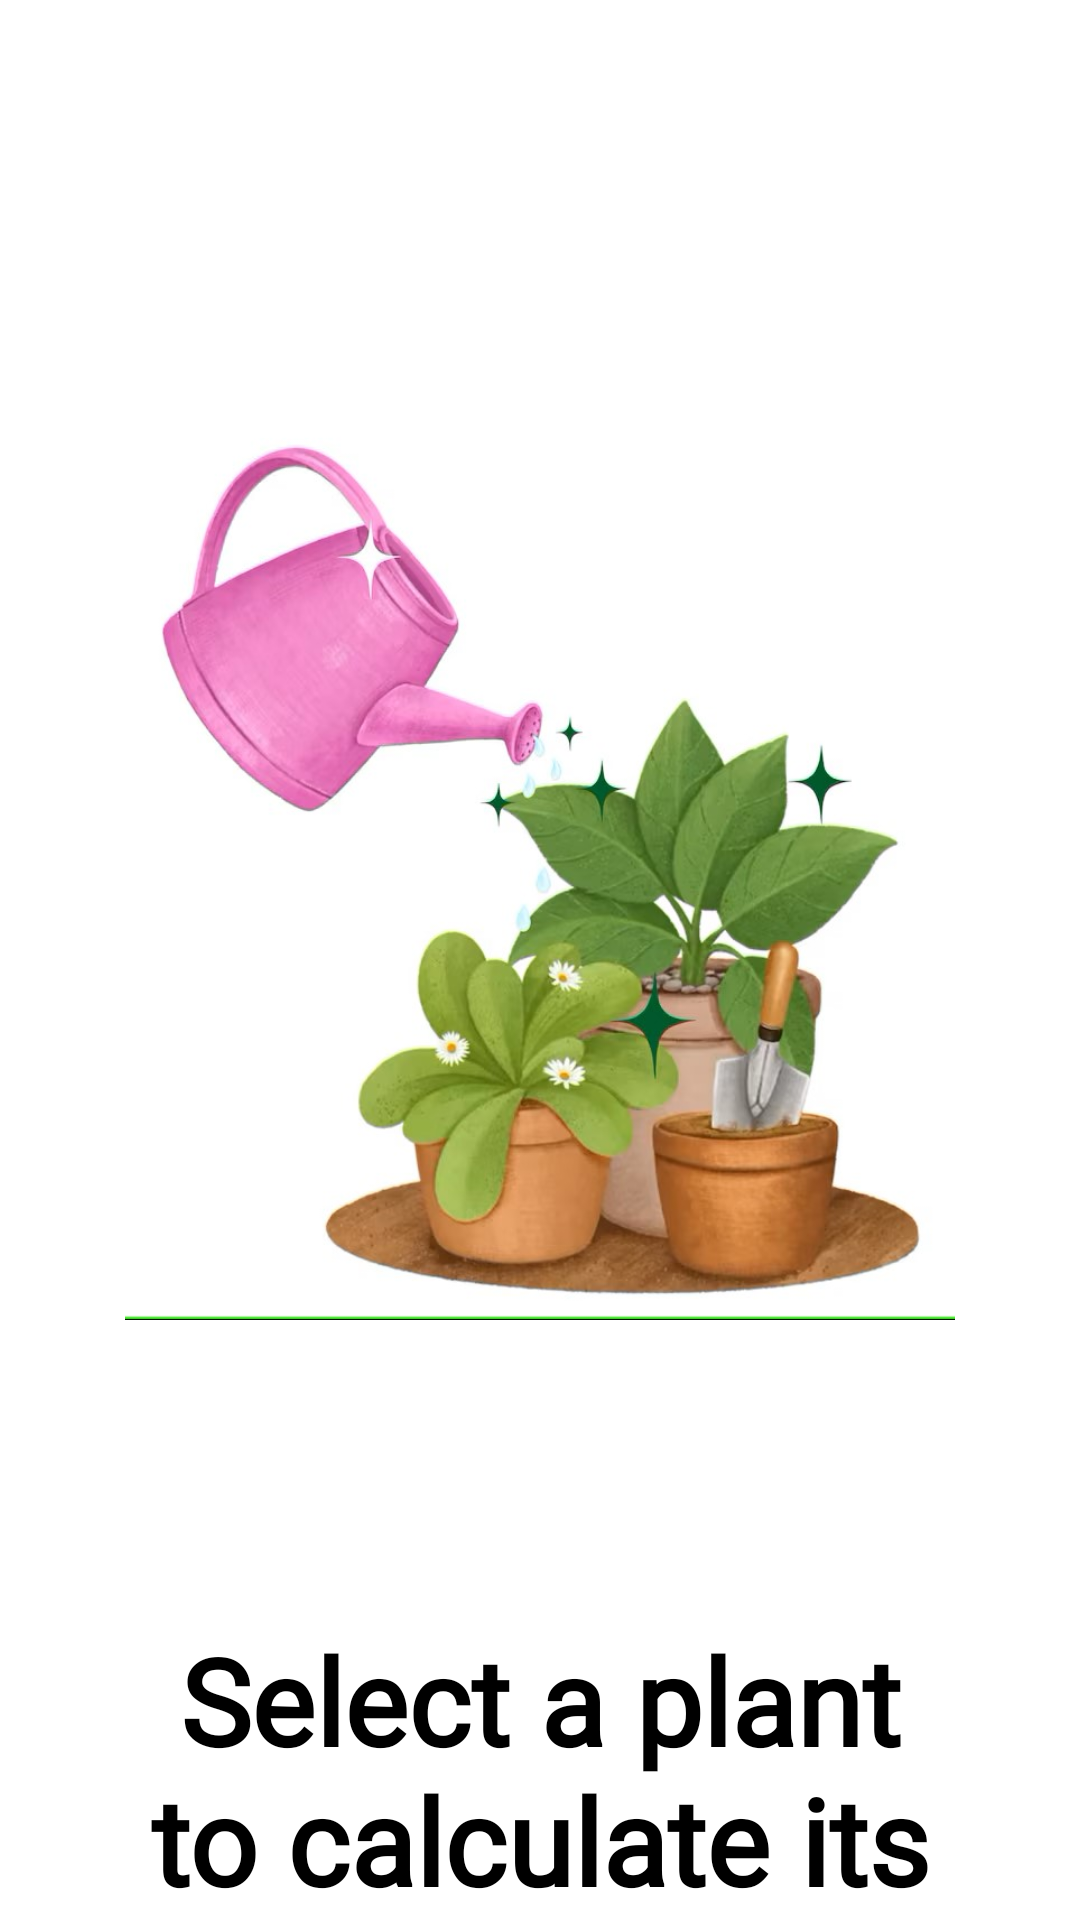

The Android layout XML behind this screen, and the referenced resources:
<!-- AndroidManifest.xml: application theme Theme.GreenDoc -->
<!-- res/layout/activity_water_calculator.xml -->
<?xml version="1.0" encoding="utf-8"?>
<androidx.constraintlayout.widget.ConstraintLayout
    xmlns:android="http://schemas.android.com/apk/res/android"
    xmlns:app="http://schemas.android.com/apk/res-auto"
    android:id="@+id/root_layout"
    android:layout_width="match_parent"
    android:layout_height="match_parent">

    <ImageView
        android:id="@+id/btn_close"
        android:layout_width="24dp"
        android:layout_height="24dp"
        android:layout_marginStart="16dp"
        android:layout_marginTop="16dp"
        android:src="@drawable/close"
        app:layout_constraintStart_toStartOf="parent"
        app:layout_constraintTop_toTopOf="parent" />
    
    <ImageView
        android:id="@+id/center_image"
        android:layout_width="300dp"
        android:layout_height="300dp"
        android:layout_marginTop="100dp"
        android:layout_centerInParent="true"
        android:src="@drawable/ic_water_plant"
        app:layout_constraintEnd_toEndOf="parent"
        app:layout_constraintStart_toStartOf="parent"
        app:layout_constraintTop_toBottomOf="@+id/btn_close" />

    <TextView
        android:id="@+id/tv_select_plant"
        android:layout_width="wrap_content"
        android:layout_height="wrap_content"
        android:layout_alignParentBottom="true"
        android:layout_centerHorizontal="true"
        android:fontFamily="@font/lato"
        android:text="Select a plant to calculate its watering needs"
        android:textAlignment="center"
        android:textColor="@android:color/black"
        android:textSize="40sp"
        android:textStyle="bold"
        android:layout_marginTop="100dp"
        app:layout_constraintEnd_toEndOf="parent"
        app:layout_constraintStart_toStartOf="parent"
        app:layout_constraintTop_toBottomOf="@+id/center_image" />
    
    <LinearLayout
        android:id="@+id/select_plant_button"
        android:layout_width="match_parent"
        android:layout_height="60dp"
        android:layout_below="@id/tv_select_plant"
        android:layout_centerHorizontal="true"
        android:background="@drawable/bg_button_rounded"
        android:gravity="center"
        android:orientation="horizontal"
        android:padding="10dp"
        android:layout_marginTop="64dp"
        android:layout_marginStart="16dp"
        android:layout_marginEnd="16dp"
        app:layout_constraintEnd_toEndOf="parent"
        app:layout_constraintStart_toStartOf="parent"
        app:layout_constraintTop_toBottomOf="@+id/tv_select_plant">

        <ImageView
            android:layout_width="40dp"
            android:layout_height="40dp"
            android:src="@drawable/myplant_icon" />

        <TextView
            android:layout_width="wrap_content"
            android:layout_height="wrap_content"
            android:layout_marginStart="10dp"
            android:text="Select from my plants"
            android:textColor="@android:color/black"
            android:fontFamily="@font/lato"
            android:textSize="18sp" />
    </LinearLayout>
</androidx.constraintlayout.widget.ConstraintLayout>
<!-- resources referenced by this layout -->
<resources>
  <!-- drawable bg_button_rounded (drawable) -->
  <?xml version="1.0" encoding="utf-8"?>
  <shape xmlns:android="http://schemas.android.com/apk/res/android"
      android:shape="rectangle">
      <corners android:radius="15dp"/>
      <gradient android:startColor="#E0E0E0 " android:endColor="#E0E0E0"
          android:angle="45"/>
      <stroke android:color="@color/white" android:width="1dp"/>
  </shape>
  <!-- drawable ic_water_plant: jpg bitmap (drawable, 65781 bytes) -->
  <style name="Theme.GreenDoc" parent="Theme.MaterialComponents.DayNight.NoActionBar" />
  <color name="white">#FFFFFFFF</color>
</resources>
